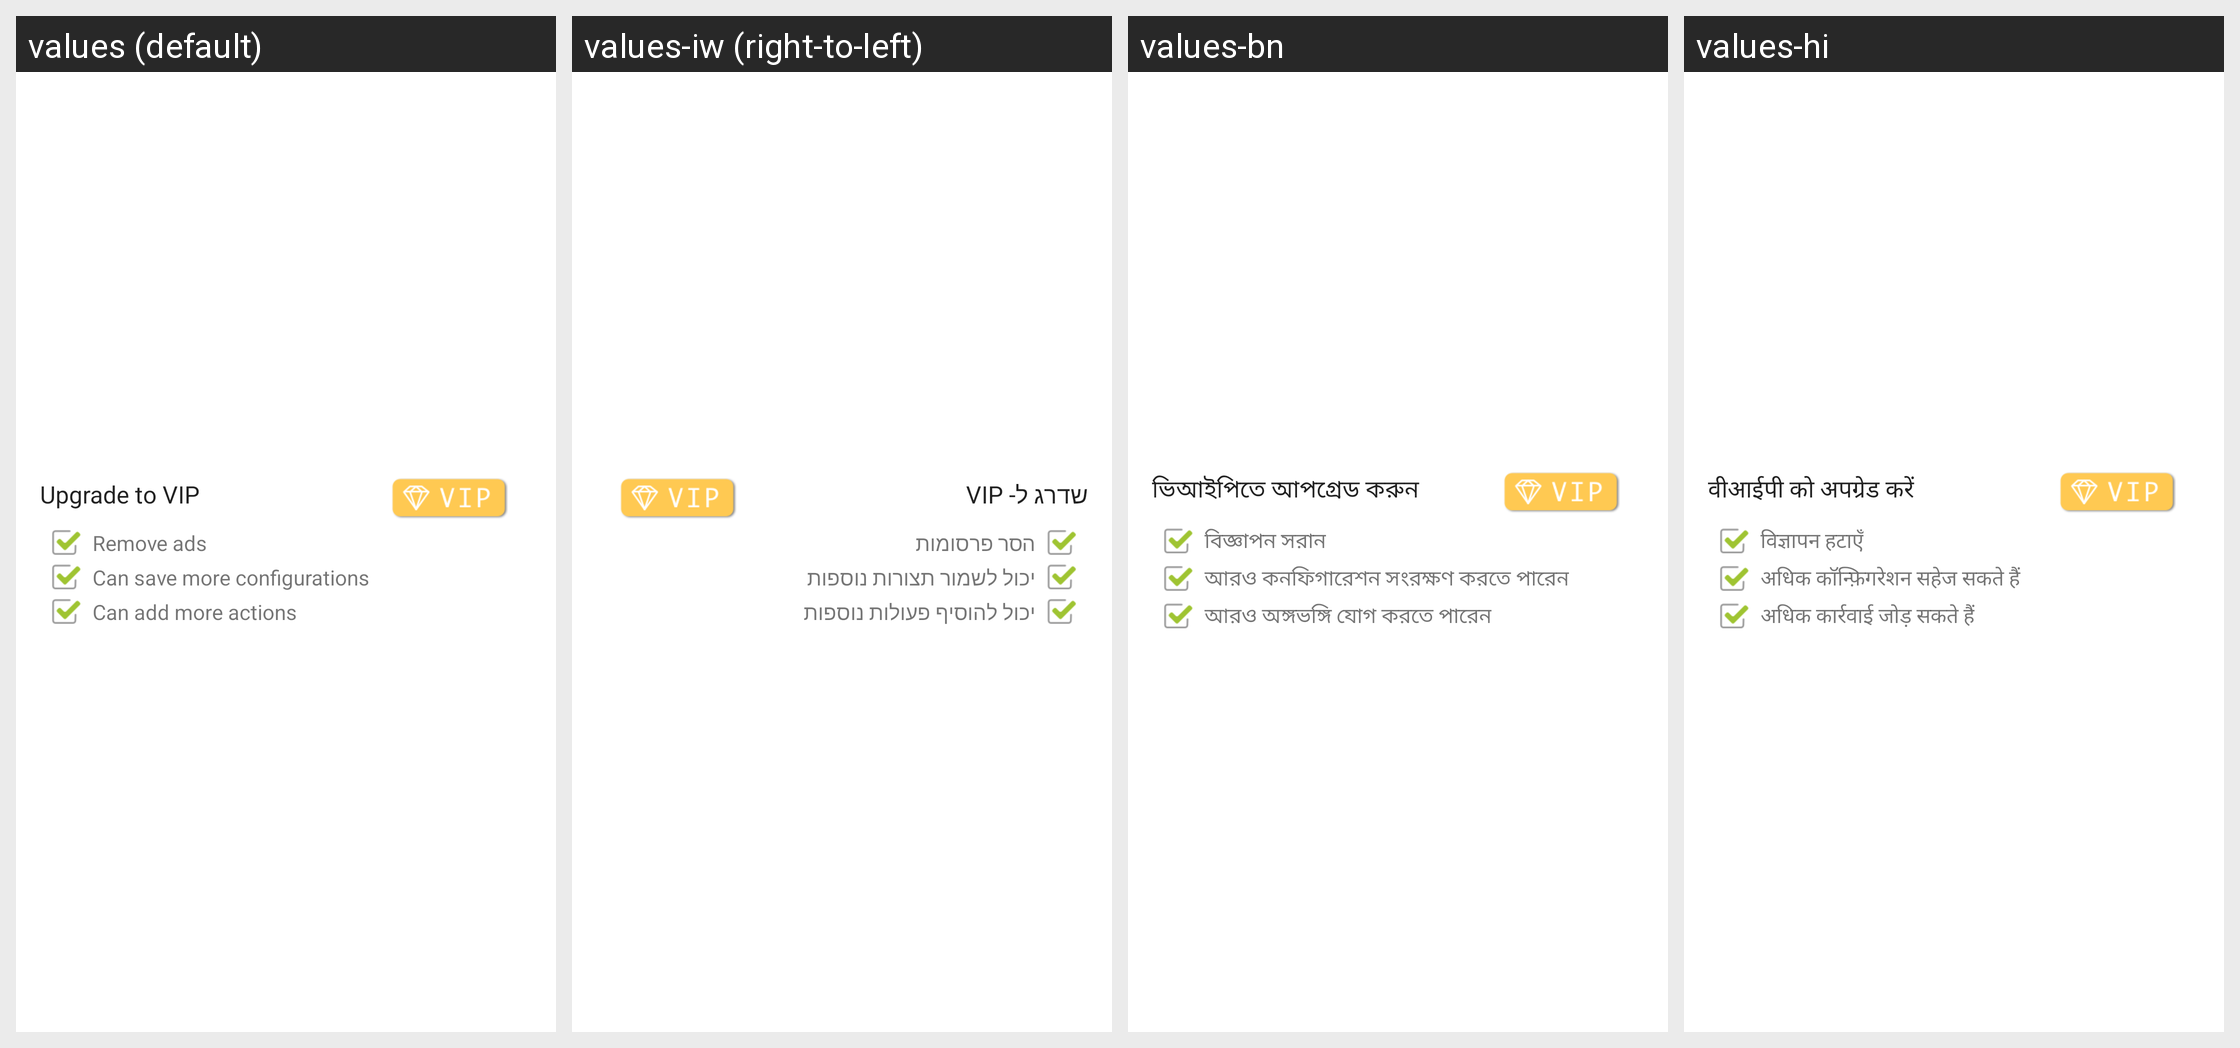

The same Android screen rendered under several of its app's locales, left to right. List the strings drawn on it with the default value and each locale's translation.
Android screen res/layout/preference_pro_version.xml rendered under 4 locales, left to right: values (default), values-iw (right-to-left), values-bn, values-hi. Device: Nexus 5 (rendered at 1080×1920; each locale shown at half size, 540×960, under a caption strip naming it); theme AppTheme.
Other locales in the repository, not shown: values-as, values-bg, values-cs, values-de, values-es, values-es-rUS, values-et, values-eu, values-fi, values-gu, values-hr, values-hu, values-hy, values-in, values-ja, values-ka, values-kk, values-km, values-kn, values-ky, values-ml, values-nb, values-nl, values-ru, values-sk, values-sr, values-sw, values-tl, values-tr, values-vi, values-zh-rCN.
Strings drawn on this screen, with the default value and each locale's value (text and hints the layout hard-codes, and strings that could not be matched under every locale, appear in the picture but are not listed):

preference_other_upgrade_vip
  values: Upgrade to VIP
  values-iw: שדרג ל- VIP
  values-bn: ভিআইপিতে আপগ্রেড করুন
  values-hi: वीआईपी को अपग्रेड करें

purchase_no_ads
  values: Remove ads
  values-iw: הסר פרסומות
  values-bn: বিজ্ঞাপন সরান
  values-hi: विज्ञापन हटाएँ

purchase_config_unlimited
  values: Can save more configurations
  values-iw: יכול לשמור תצורות נוספות
  values-bn: আরও কনফিগারেশন সংরক্ষণ করতে পারেন
  values-hi: अधिक कॉन्फ़िगरेशन सहेज सकते हैं

purchase_action_unlimited
  values: Can add more actions
  values-iw: יכול להוסיף פעולות נוספות
  values-bn: আরও অঙ্গভঙ্গি যোগ করতে পারেন
  values-hi: अधिक कार्रवाई जोड़ सकते हैं
